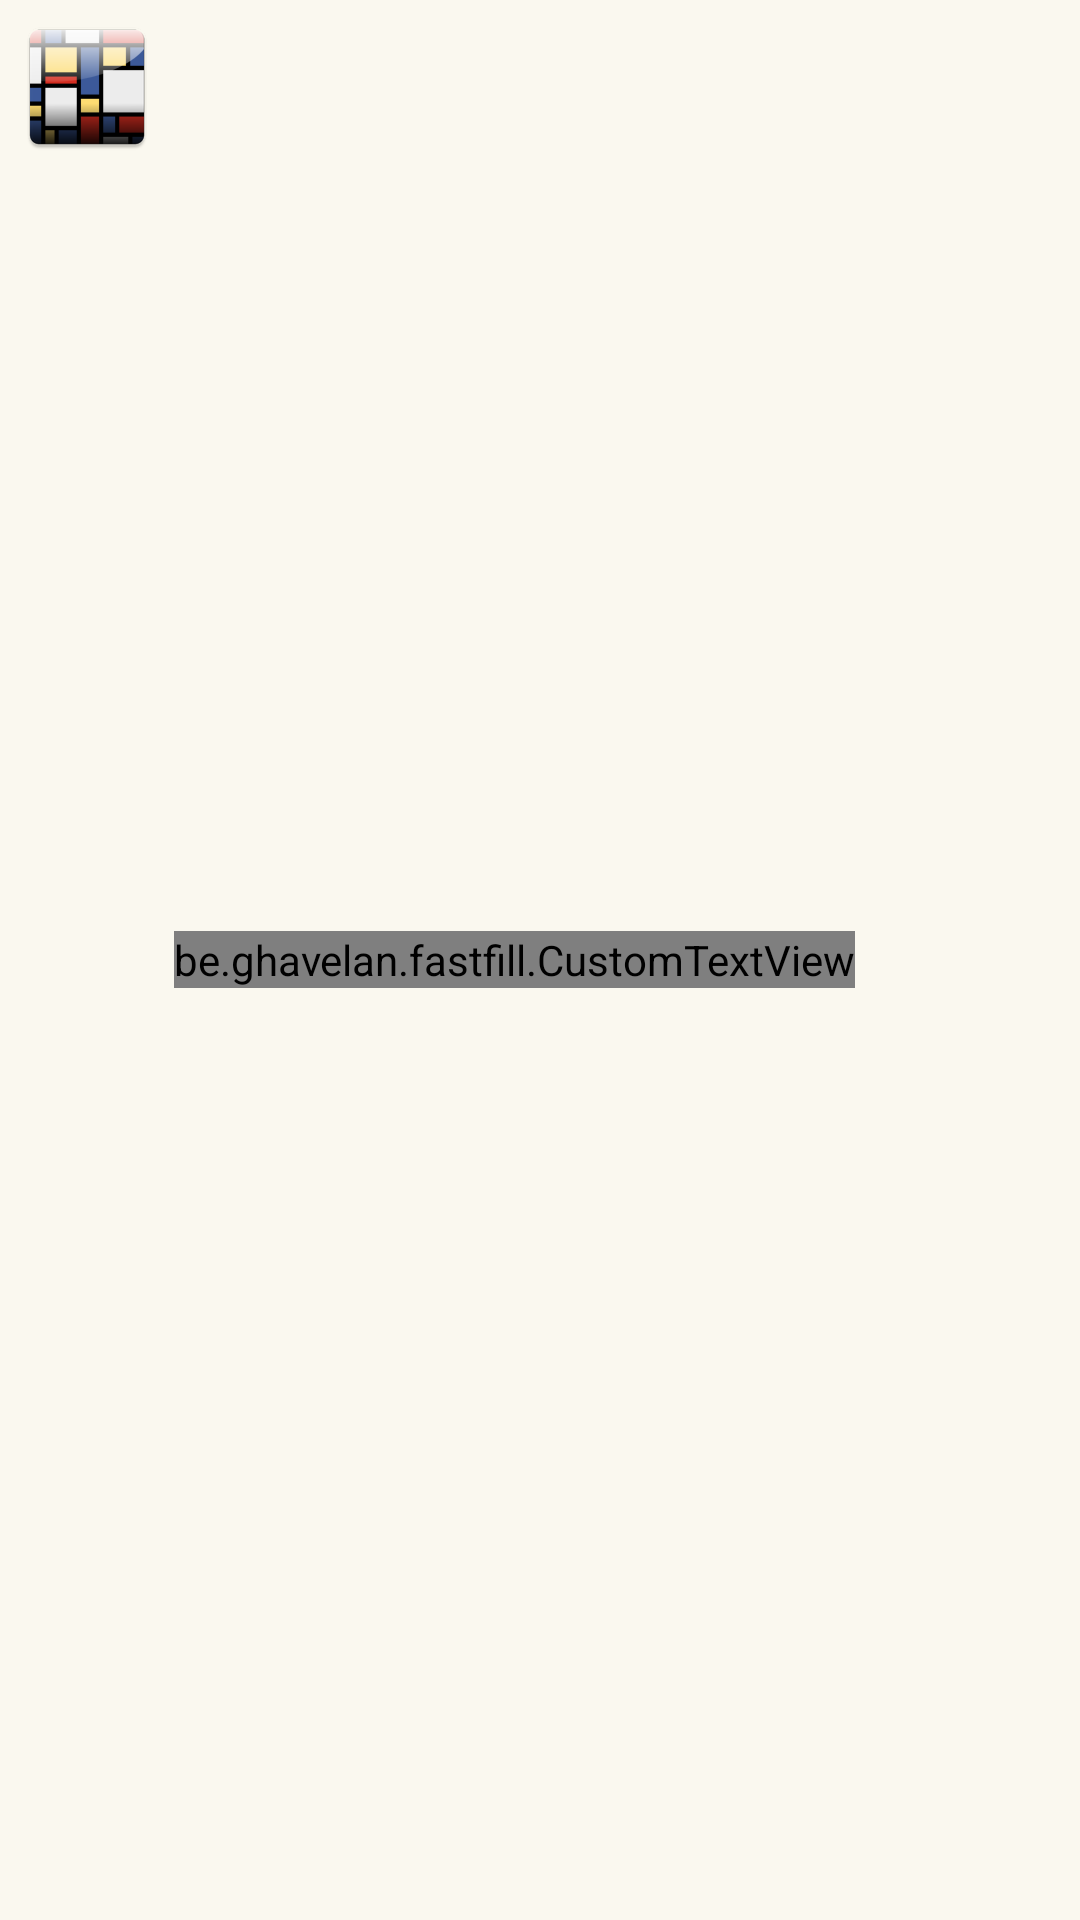

Write the Android layout XML for this screen, with the resource values it uses.
<!-- AndroidManifest.xml: application theme AppTheme -->
<!-- res/layout/toast_screen.xml -->
<?xml version="1.0" encoding="utf-8"?>
<LinearLayout xmlns:android="http://schemas.android.com/apk/res/android"
    xmlns:customfontdemo="http://schemas.android.com/apk/res-auto"
    android:id="@+id/toast_layout"
    android:layout_width="wrap_content"
    android:layout_height="wrap_content"
    android:background="@color/menu_background"
    android:orientation="horizontal"
    android:padding="@dimen/toast_screen_padding">

    <ImageView
        android:id="@+id/toast_image"
        android:layout_width="wrap_content"
        android:layout_height="wrap_content"
        android:layout_marginEnd="@dimen/toast_screen_padding"
        android:layout_marginRight="@dimen/toast_screen_padding"
        android:contentDescription="@string/ic_launch"
        android:src="@drawable/ic_launcher_four" />

    <be.ghavelan.fastfill.CustomTextView
        android:id="@+id/toast_text"
        android:layout_width="wrap_content"
        android:layout_height="wrap_content"
        android:layout_gravity="center_vertical|center_horizontal"
        android:text="@string/image_saved"
        android:textColor="@color/text_color"
        android:textSize="@dimen/toast_screen_font_title"
        customfontdemo:fontName="OpenSans-Regular.ttf"/>

</LinearLayout>
<!-- resources referenced by this layout -->
<resources>
  <color name="menu_background">#fffAf8Ef</color>
  <color name="text_color">#ff776E65</color>
  <dimen name="toast_screen_font_title">12sp</dimen>
  <dimen name="toast_screen_padding">5dp</dimen>
  <!-- drawable ic_launcher_four: png bitmap (drawable-hdpi, 4015 bytes) -->
  <string name="ic_launch">Icon</string>
  <string name="image_saved">Image successfully saved!</string>
  <style name="AppTheme" parent="android:Theme">
  
      </style>
</resources>
